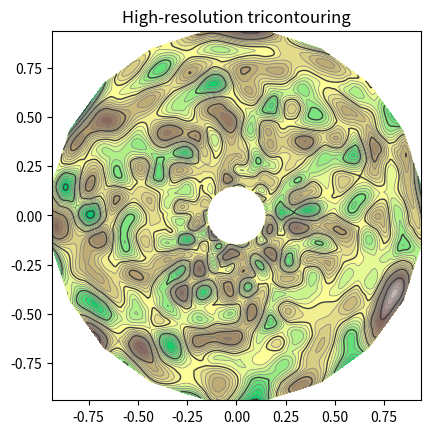

Write the Python code that produced this figure.
import matplotlib.tri as tri
import matplotlib.pyplot as plt
import matplotlib.cm as cm
import numpy as np


#-----------------------------------------------------------------------------
# Analytical test function
#-----------------------------------------------------------------------------
def function_z(x, y):
    r1 = np.sqrt((0.5 - x)**2 + (0.5 - y)**2)
    theta1 = np.arctan2(0.5 - x, 0.5 - y)
    r2 = np.sqrt((-x - 0.2)**2 + (-y - 0.2)**2)
    theta2 = np.arctan2(-x - 0.2, -y - 0.2)
    z = -(2 * (np.exp((r1 / 10)**2) - 1) * 30. * np.cos(7. * theta1) +
          (np.exp((r2 / 10)**2) - 1) * 30. * np.cos(11. * theta2) +
          0.7 * (x**2 + y**2))
    return np.random.randn(400)
    return (np.max(z) - z) / (np.max(z) - np.min(z))

#-----------------------------------------------------------------------------
# Creating a Triangulation
#-----------------------------------------------------------------------------
# First create the x and y coordinates of the points.
n_angles = 20
n_radii = 20
min_radius = 0.15
radii = np.linspace(min_radius, 0.95, n_radii)

angles = np.linspace(0, 2 * np.pi, n_angles, endpoint=False)
angles = np.repeat(angles[..., np.newaxis], n_radii, axis=1)
angles[:, 1::2] += np.pi / n_angles

x = (radii * np.cos(angles)).flatten()
y = (radii * np.sin(angles)).flatten()
print(len(y))
z = function_z(x, y)

# Now create the Triangulation.
# (Creating a Triangulation without specifying the triangles results in the
# Delaunay triangulation of the points.)
triang = tri.Triangulation(x, y)

# Mask off unwanted triangles.
triang.set_mask(np.hypot(x[triang.triangles].mean(axis=1),
                         y[triang.triangles].mean(axis=1))
                < min_radius)

#-----------------------------------------------------------------------------
# Refine data
#-----------------------------------------------------------------------------
refiner = tri.UniformTriRefiner(triang)
tri_refi, z_test_refi = refiner.refine_field(z, subdiv=3)

#-----------------------------------------------------------------------------
# Plot the triangulation and the high-res iso-contours
#-----------------------------------------------------------------------------
fig, ax = plt.subplots()
ax.set_aspect('equal')
ax.triplot(triang, lw=0.5, color='white')

levels = np.arange(-5., 5., 0.25)
cmap = cm.get_cmap(name='terrain', lut=None)
ax.tricontourf(tri_refi, z_test_refi, levels=levels, cmap=cmap)
ax.tricontour(tri_refi, z_test_refi, levels=levels,
               colors=['0.25', '0.5', '0.5', '0.5', '0.5'],
               linewidths=[1.0, 0.5, 0.5, 0.5, 0.5])

ax.set_title("High-resolution tricontouring")

plt.show()